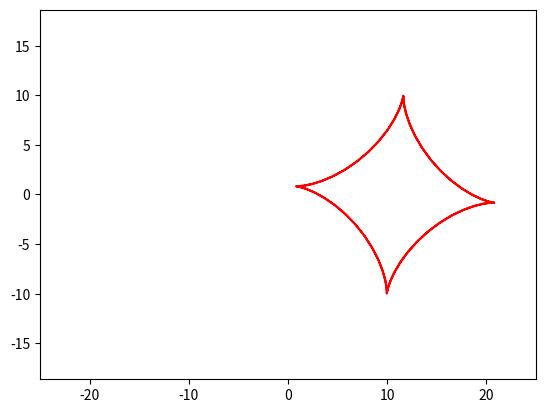

Generate this figure with matplotlib:
import matplotlib.pyplot as plt
import numpy as np
from matplotlib.animation import FuncAnimation



R = 10
t = np.arange(0, 4 * np.pi + 0.1, 0.1)
x = R * np.cos(t)**3
y = R * np.sin(t)**3



fig, ax = plt.subplots()
star, = plt.plot([],[], '-', color = 'r', label = 'Star')

frames = 180
coords = np.zeros((frames, 2))




def animate(alpha):
    X = (x+ 10) * np.cos(alpha) - (y+10) * np.sin(alpha)
    Y =  x * np.sin(alpha) + y * np.cos(alpha)
    star.set_data(X, Y)




edge = 25
plt.axis('equal')
ax.set_xlim(-edge, edge)
ax.set_ylim(-edge, edge)

ani = FuncAnimation(fig, animate,frames = np.arange(0, 2 * np.pi, 0.1), interval = 30)
ani.save('dop2.gif', writer = 'pillow')
